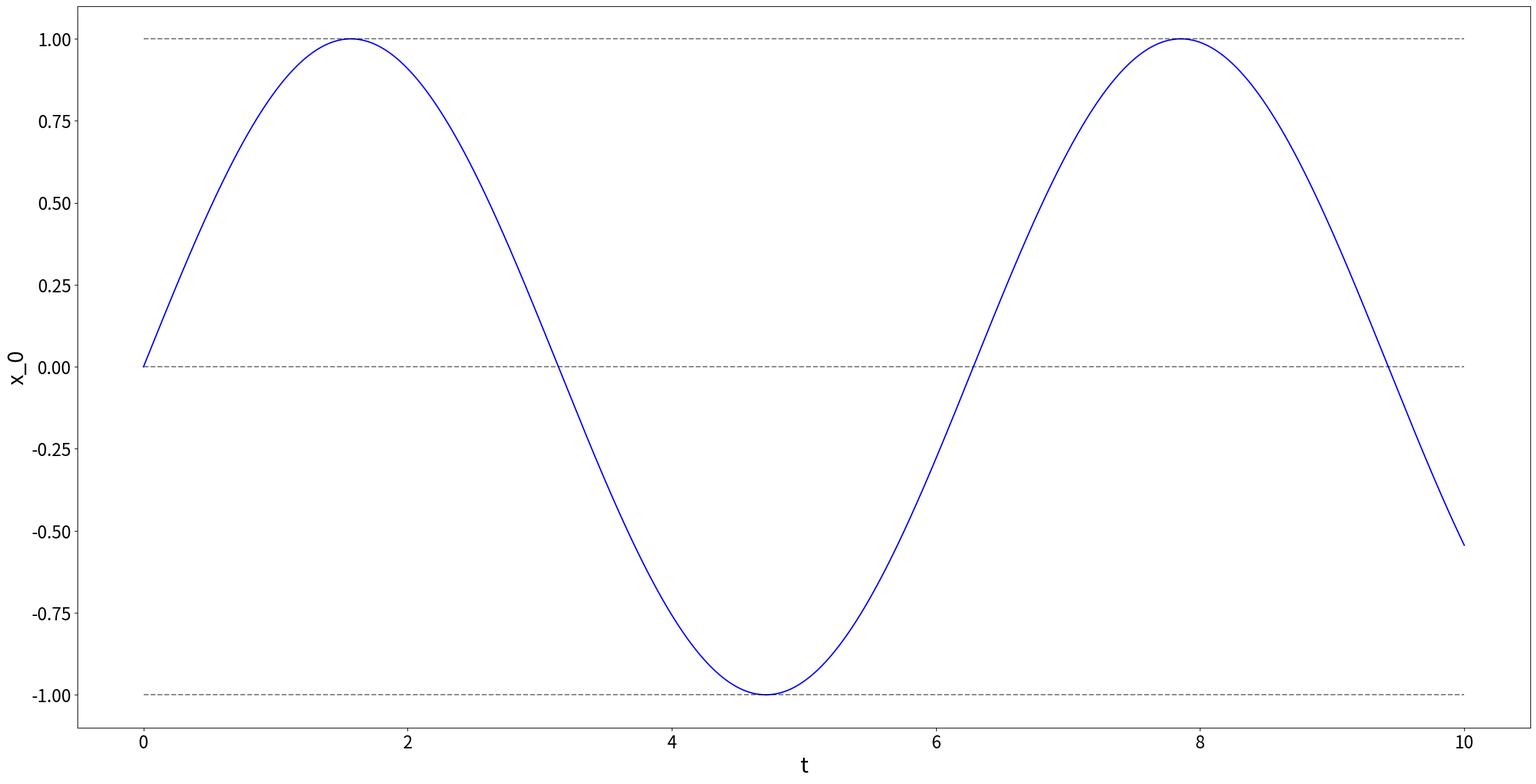
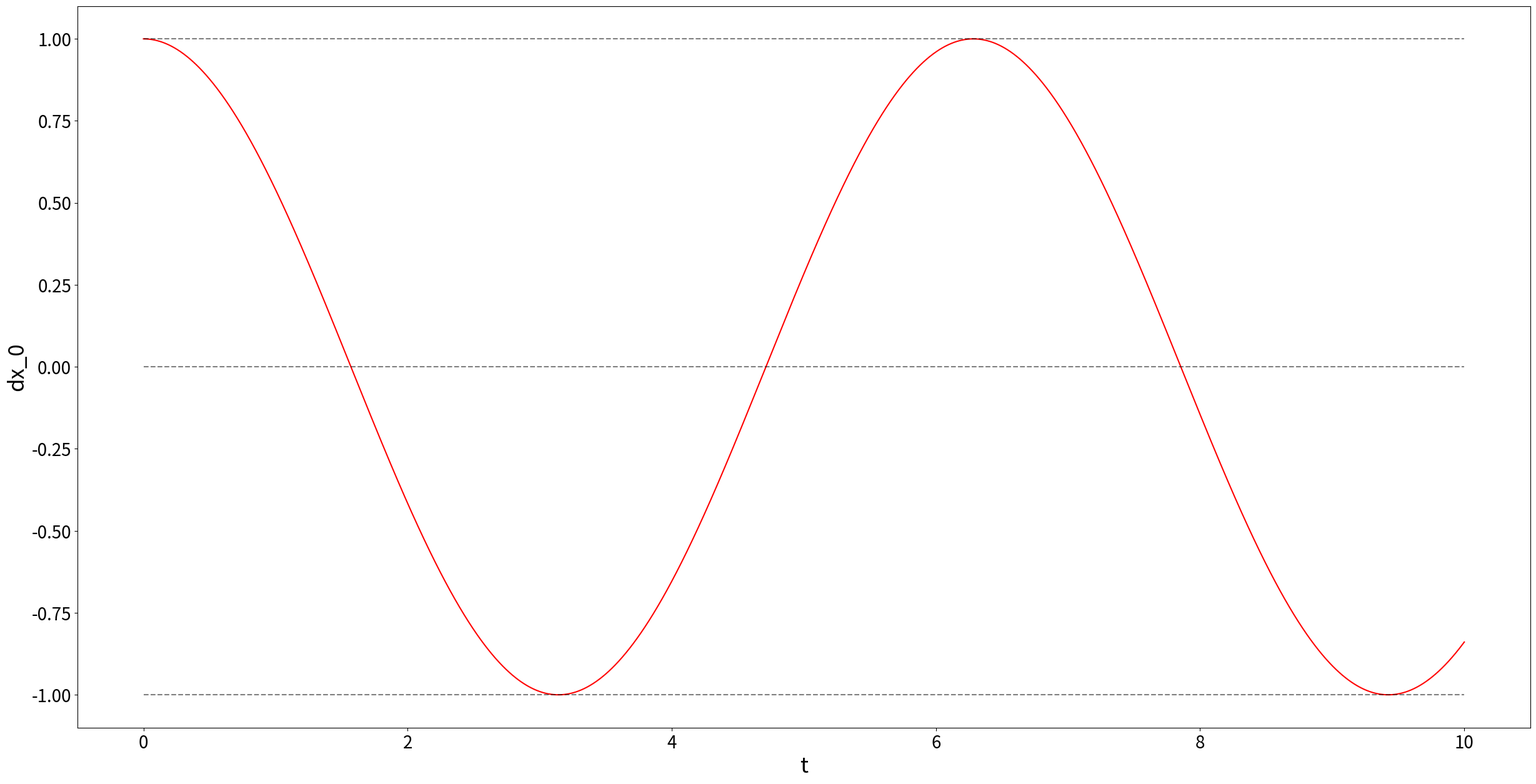
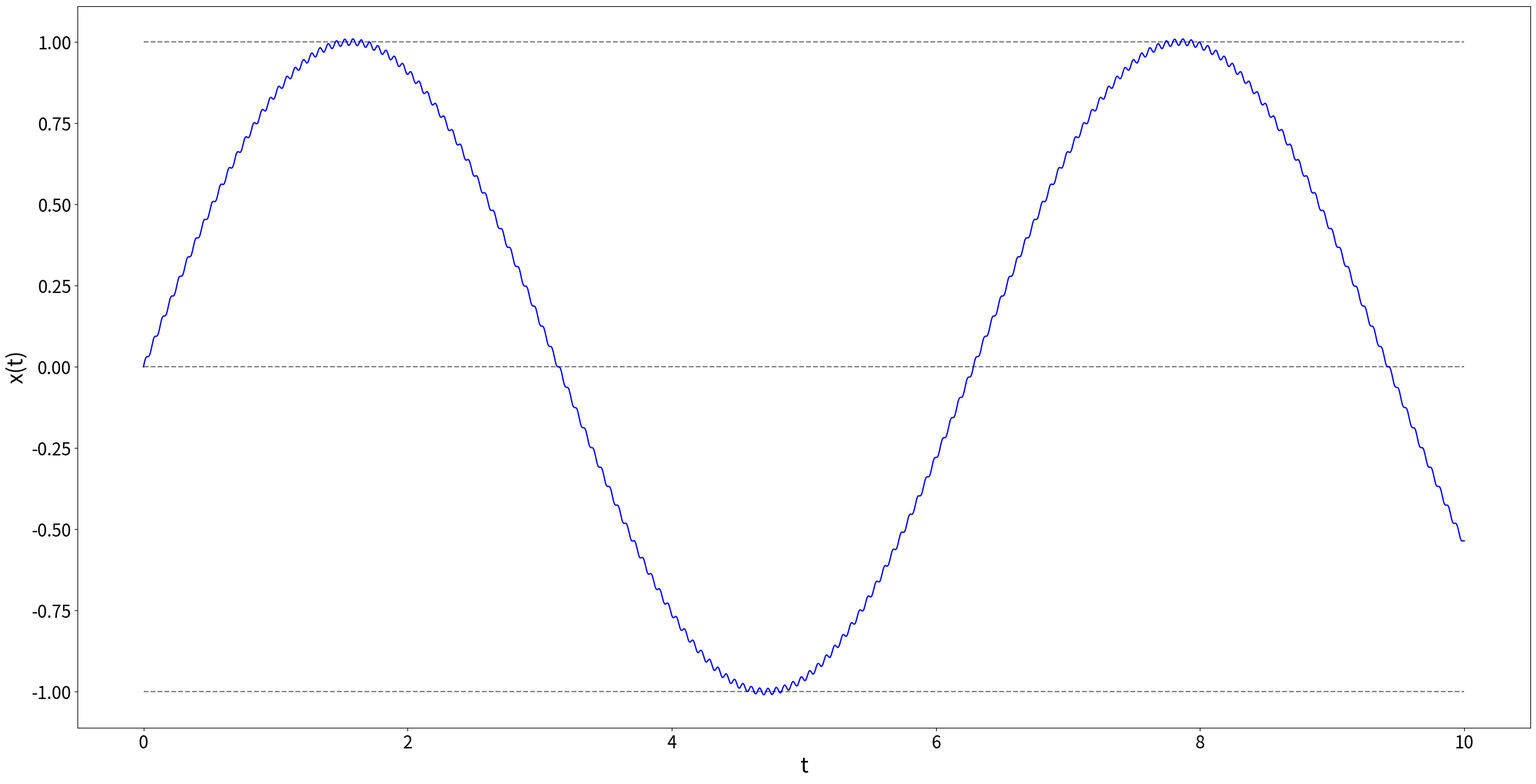
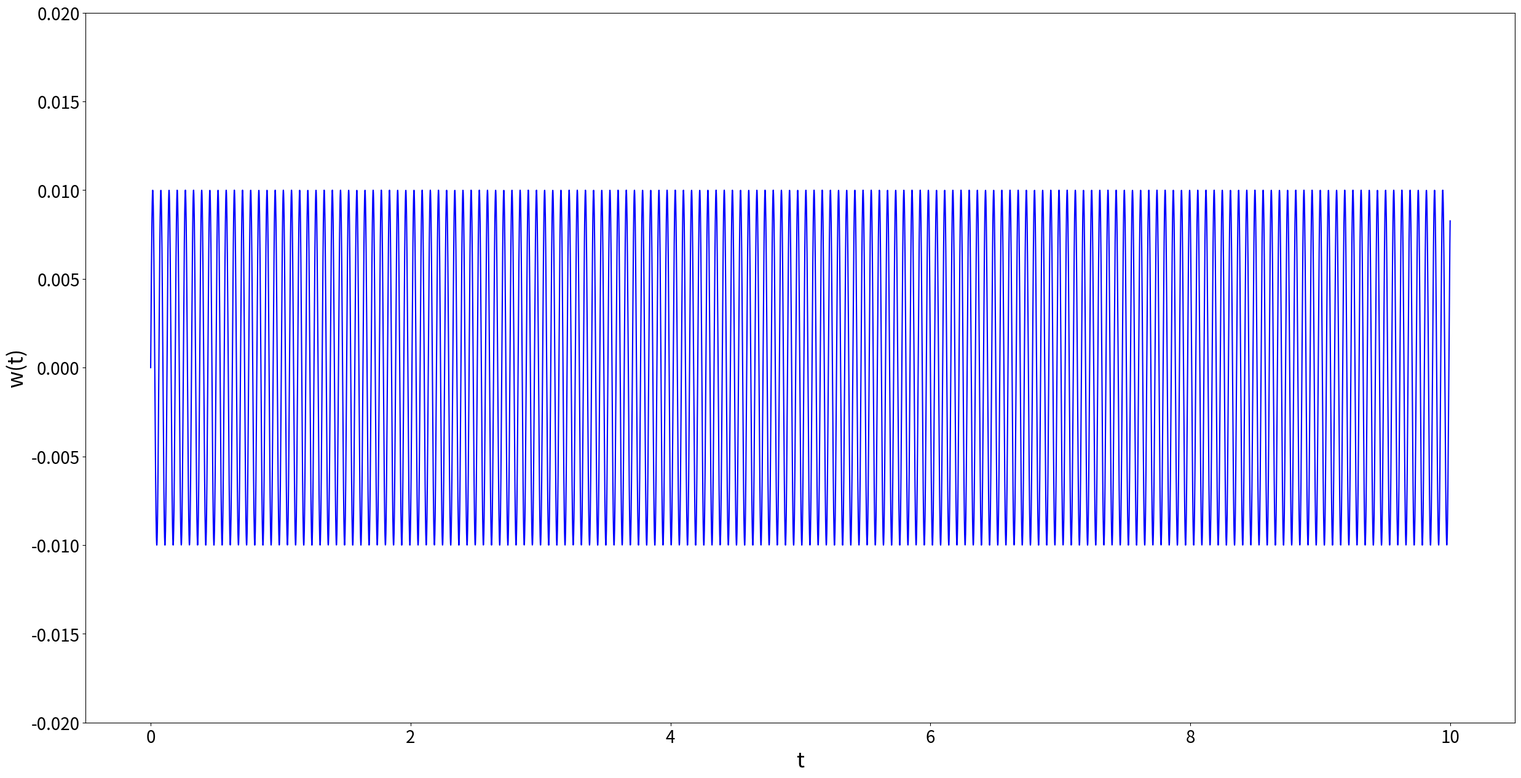
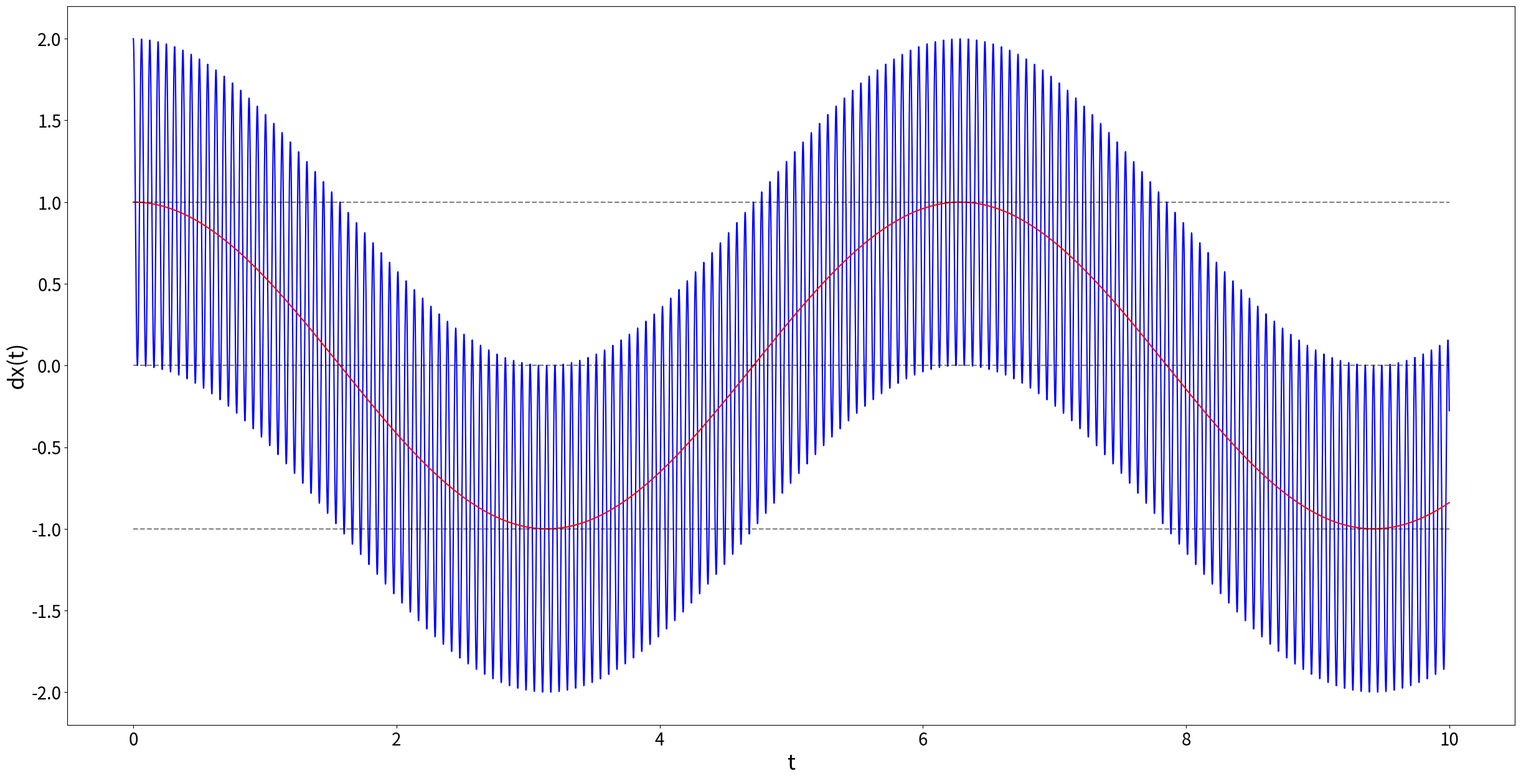
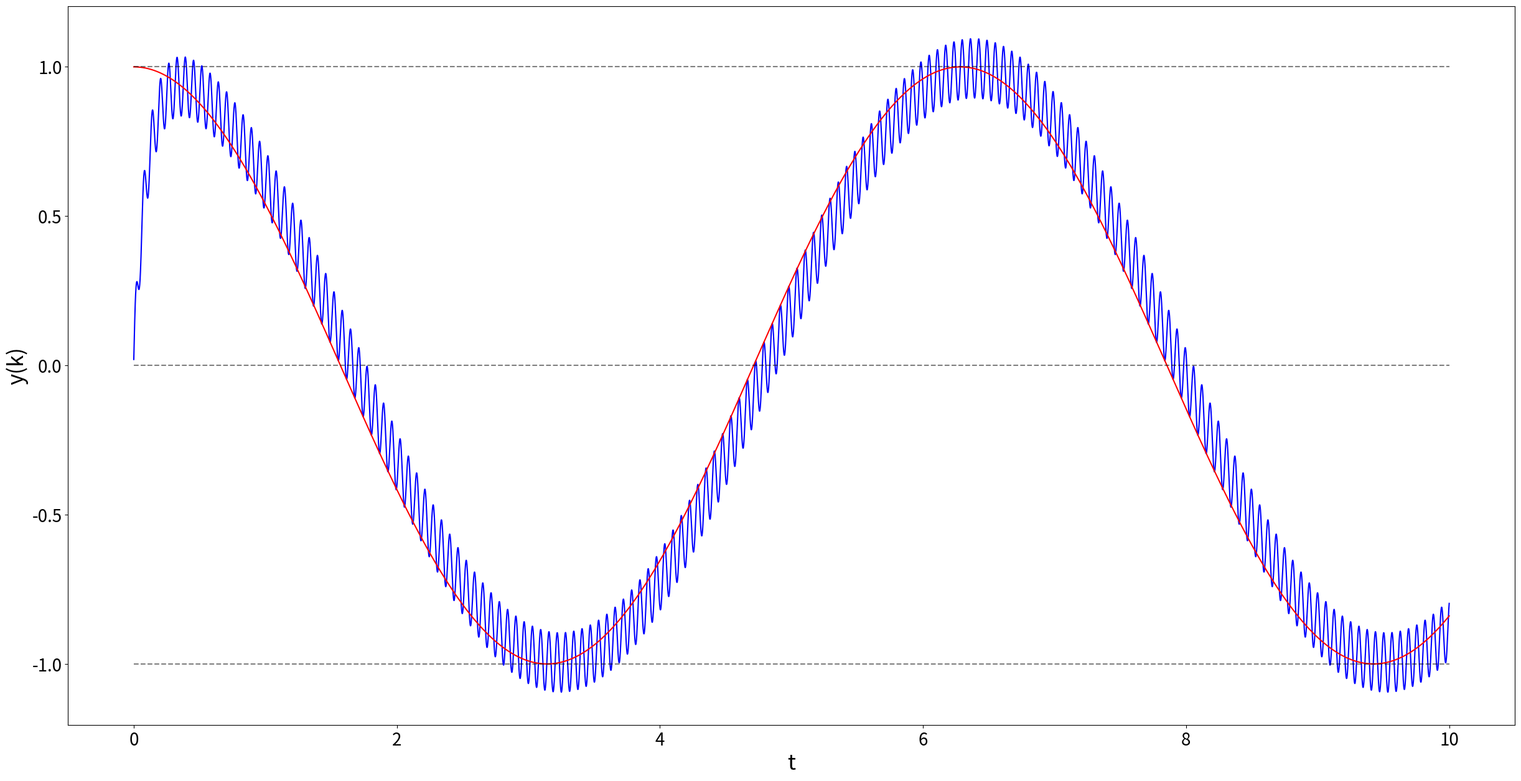

The script that saved these images, in order:
from math import sin
from math import cos
import matplotlib.pyplot as plt

T=0.001         #サンプリング周期sT
tau = 0.1       #定数tau
A = tau + T/2   #A
B = -tau +T/2   #B
t = []          #描画するためのx軸(時間t)
x_0 = []        #x_0(t)
dx_0 = []       #dx_0(t)
wt = []         #w(t)
xt = []         #x(t)
dxt = []        #dx(t)
y = []          #y(k)

for i in range(0,10001):#0~10000のi
    i=i*T #0~10000を0~10になる.T=0.001
    t.append(i)
    x_0.append( sin(i) )
    dx_0.append( cos(i) )
    wt.append( 0.01*sin(100*i) )
    xt.append( sin(i) + 0.01*sin(100*i))
    dxt.append( cos(i)+ cos(100*i) )

y.append( ( xt[1] - xt[0] )/A )#y[-1]がないので，先にy[0]を求める

for k in range(1,10001):#1~10000のk
    y.append( (xt[k] - xt[k-1] - B*y[k-1] )/A )
    #式でyを求める

#x_0の描画
p1=plt.figure(figsize=(30,15))#グラフのサイズ
p1=plt.plot(t, x_0, '-',color='blue')#青い線で，描画

p1=plt.hlines([0],t[0], t[-1], color='black', linestyles='dashed', alpha=0.5)#横線
p1=plt.hlines([1],t[0], t[-1], color='black', linestyles='dashed', alpha=0.5)#横線
p1=plt.hlines([-1],t[0], t[-1], color='black', linestyles='dashed', alpha=0.5 )#横線

p1=plt.tick_params(axis='x', labelsize=20)#x軸目盛りの文字サイズ
p1=plt.tick_params(axis='y', labelsize=20)#y軸目盛りの文字列サイズ
p1=plt.xlabel("t",fontsize=25)#x軸ラベル
p1=plt.ylabel("x_0",fontsize=25)#y軸ラベル
p1=plt.savefig("x_0(t).png")#画像を保存する

#dx_0の描画
p2=plt.figure(figsize=(30,15))
p2=plt.plot(t, dx_0, '-',color='red')#赤い線で，描画

p2=plt.hlines([0],t[0], t[-1], color='black', linestyles='dashed', alpha=0.5)
p2=plt.hlines([1],t[0], t[-1], color='black', linestyles='dashed', alpha=0.5)
p2=plt.hlines([-1],t[0], t[-1], color='black', linestyles='dashed', alpha=0.5 )

p2=plt.tick_params(axis='x', labelsize=20)
p2=plt.tick_params(axis='y', labelsize=20)
p2=plt.xlabel("t",fontsize=25)
p2=plt.ylabel("dx_0",fontsize=25)
p2=plt.savefig("dx_0(t).png")

#xtの描画
p3=plt.figure(figsize=(30,15))
p3=plt.plot(t, xt, '-',color='blue')

p3=plt.hlines([0],t[0], t[-1], color='black', linestyles='dashed', alpha=0.5)
p3=plt.hlines([1],t[0], t[-1], color='black', linestyles='dashed', alpha=0.5)
p3=plt.hlines([-1],t[0], t[-1], color='black', linestyles='dashed', alpha=0.5 )

p3=plt.tick_params(axis='x', labelsize=20)
p3=plt.tick_params(axis='y', labelsize=20)
p3=plt.xlabel("t",fontsize=25)
p3=plt.ylabel("x(t)",fontsize=25)
p3=plt.savefig("x(t).png")

#wtの描画
p4=plt.figure(figsize=(30,15))
p4=plt.plot(t, wt, '-',color='blue')

p4=plt.ylim(-0.02, 0.02)#縦軸の範囲を定める
p4=plt.tick_params(axis='x', labelsize=20)
p4=plt.tick_params(axis='y', labelsize=20)
p4=plt.xlabel("t",fontsize=25)
p4=plt.ylabel("w(t)",fontsize=25)
p4=plt.savefig("w(t).png")

#dxtの描画
p5=plt.figure(figsize=(30,15))
p5=plt.plot(t, dxt, '-',color='blue')
p5=plt.plot(t, dx_0, '-',color='red')

p5=plt.hlines([0],t[0], t[-1], color='black', linestyles='dashed', alpha=0.5)
p5=plt.hlines([1],t[0], t[-1], color='black', linestyles='dashed', alpha=0.5)
p5=plt.hlines([-1],t[0], t[-1], color='black', linestyles='dashed', alpha=0.5 )

p5=plt.tick_params(axis='x', labelsize=20)
p5=plt.tick_params(axis='y', labelsize=20)
p5=plt.xlabel("t",fontsize=25)
p5=plt.ylabel("dx(t)",fontsize=25)
p5=plt.savefig("dx(t).png")

#filter outout yの描画
p6=plt.figure(figsize=(30,15))
p6=plt.plot(t, y, '-',color='blue')
p6=plt.plot(t, dx_0, '-',color='red')

p6=plt.hlines([0],t[0], t[-1], color='black', linestyles='dashed', alpha=0.5)#横線
p6=plt.hlines([1],t[0], t[-1], color='black', linestyles='dashed', alpha=0.5)#横線
p6=plt.hlines([-1],t[0], t[-1], color='black', linestyles='dashed', alpha=0.5 )#横線

p6=plt.tick_params(axis='x', labelsize=20)
p6=plt.tick_params(axis='y', labelsize=20)
p6=plt.xlabel("t",fontsize=25)
p6=plt.ylabel("y(k)",fontsize=25)
p6=plt.savefig("y(k).png")
